Labelled photos from "dataset", an image-classification folder in JuanFe202122431/Miniproyecto3. The possible labels are: odocoileus hemionus, otospermophilus beecheyi, otospermophilus variegatus, phoca vitulina, sciurus niger, sylvilagus audubonii.

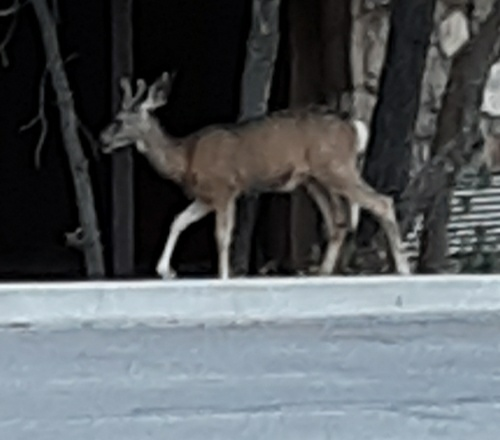
Label: odocoileus hemionus

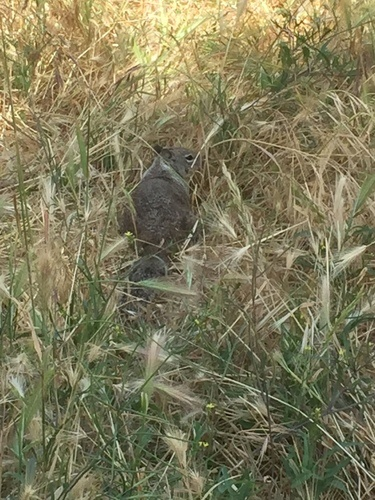
Label: otospermophilus beecheyi

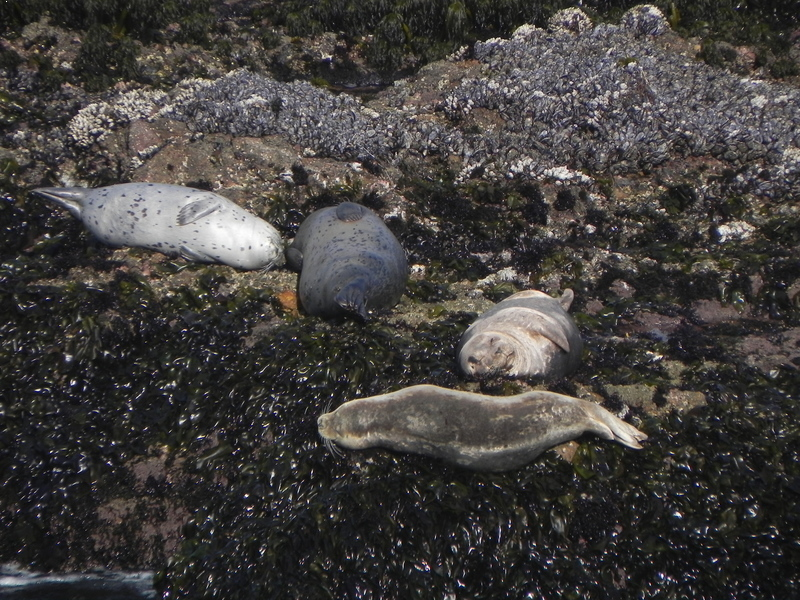
Label: phoca vitulina

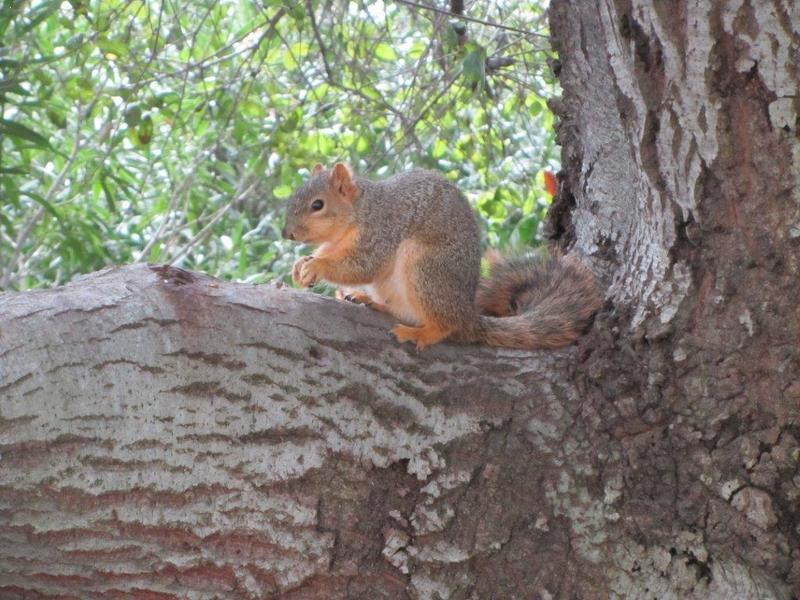
Label: sciurus niger

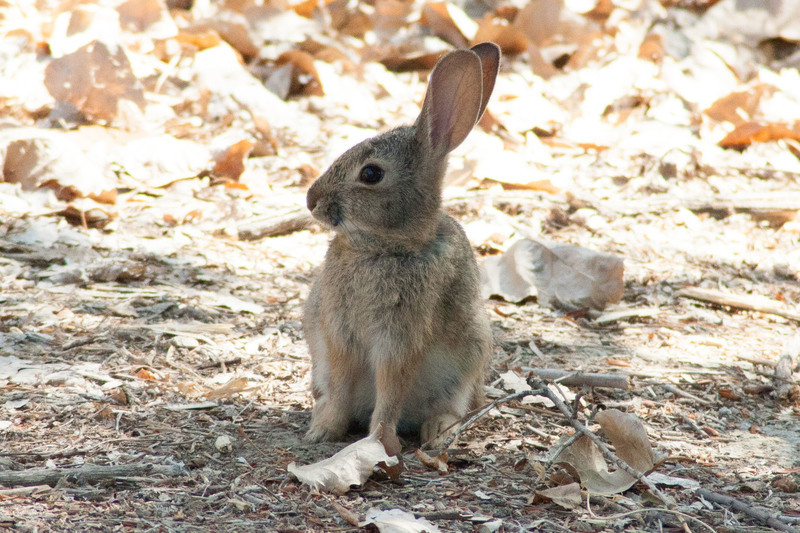
Label: sylvilagus audubonii

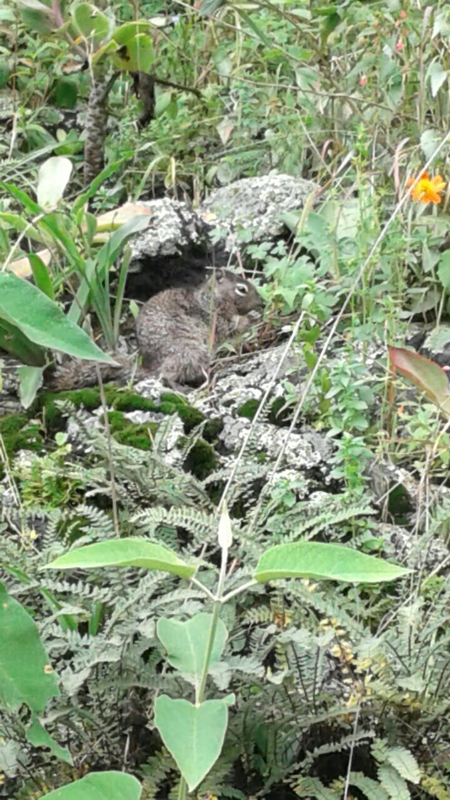
Label: otospermophilus variegatus
